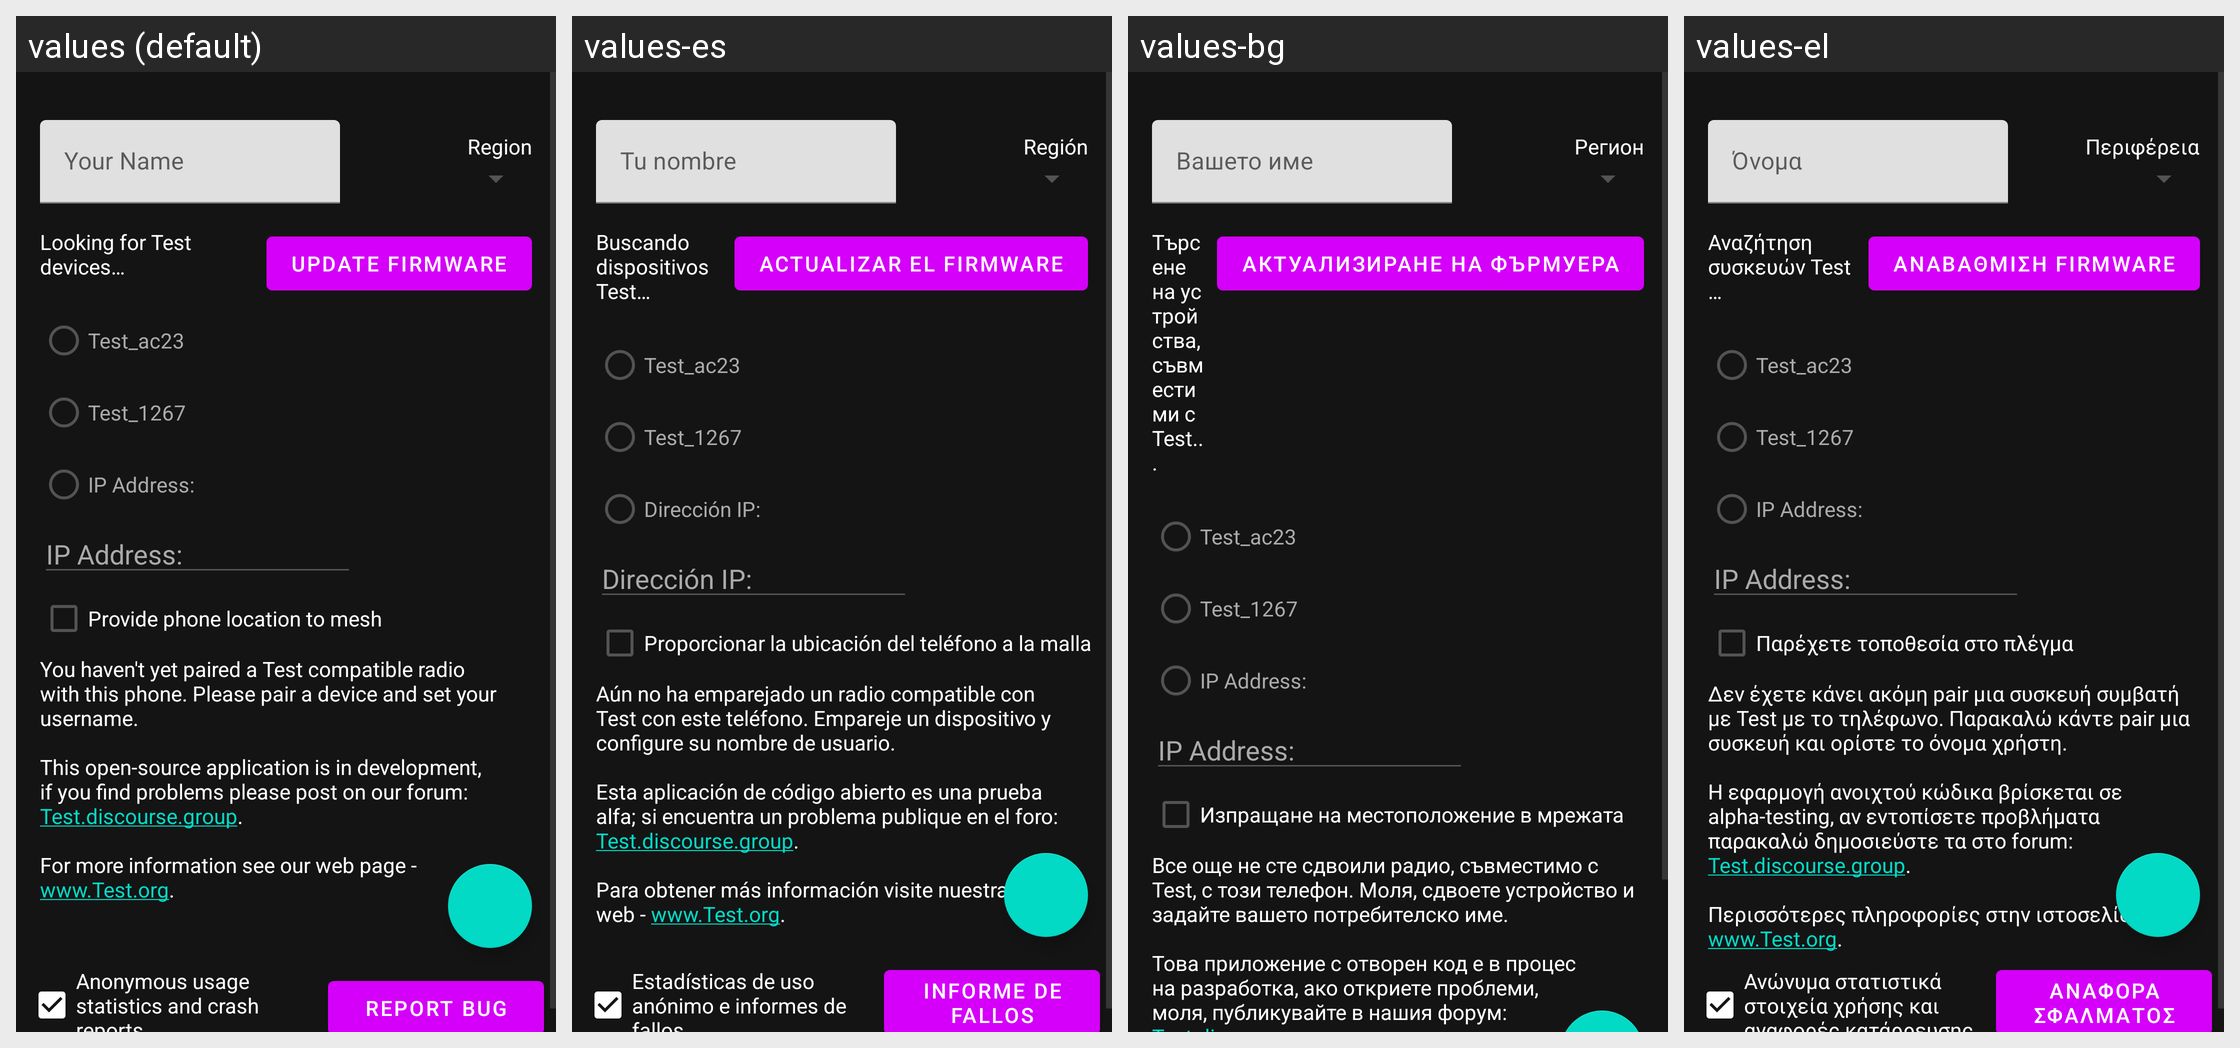

This grid shows one Android layout under several languages. Give, for every string resource on the screen, its name, the default text and each shown locale's text.
Android screen res/layout/settings_fragment.xml rendered under 4 locales, left to right: values (default), values-es, values-bg, values-el. Device: Nexus 5 (rendered at 1080×1920; each locale shown at half size, 540×960, under a caption strip naming it); theme AppTheme.
Other locales in the repository, not shown: values-cs, values-de, values-fi, values-fr, values-fr-rHT, values-ga, values-hu, values-is, values-it, values-ja, values-ko, values-nb, values-nl, values-pl, values-pt, values-pt-rBR, values-ro, values-ru, values-sk, values-sl, values-sq, values-sv, values-tr, values-uk, values-zh.
Strings drawn on this screen, with the default value and each locale's value (text and hints the layout hard-codes, and strings that could not be matched under every locale, appear in the picture but are not listed):

your_name
  values: Your Name
  values-es: Tu nombre
  values-bg: Вашето име
  values-el: Όνομα

region
  values: Region
  values-es: Región
  values-bg: Регион
  values-el: Περιφέρεια

looking_for_meshtastic_devices
  values: Looking for Test devices…
  values-es: Buscando dispositivos Test…
  values-bg: Търсене на устройства, съвместими с Test...
  values-el: Αναζήτηση συσκευών Test …

test_devname1
  values: Test_ac23
  values-es: Test_ac23  [not translated; the default value is used]
  values-bg: Test_ac23  [not translated; the default value is used]
  values-el: Test_ac23  [not translated; the default value is used]

test_devname2
  values: Test_1267
  values-es: Test_1267  [not translated; the default value is used]
  values-bg: Test_1267  [not translated; the default value is used]
  values-el: Test_1267  [not translated; the default value is used]

ip_address
  values: IP Address:
  values-es: Dirección IP:
  values-bg: IP Address:  [not translated; the default value is used]
  values-el: IP Address:  [not translated; the default value is used]

update_firmware
  values: Update Firmware
  values-es: Actualizar el firmware
  values-bg: Актуализиране на фърмуера
  values-el: Αναβάθμιση Firmware

provide_location_to_mesh
  values: Provide phone location to mesh
  values-es: Proporcionar la ubicación del teléfono a la malla
  values-bg: Изпращане на местоположение в мрежата
  values-el: Παρέχετε τοποθεσία στο πλέγμα

warning_not_paired
  values: You haven't yet paired a Test compatible radio with this phone. Please pair a device and set your username.
      
      This open-source application is in development, if you find problems please post on our forum: Test.discourse.group.
      
      For more information see our web page - www.Test.org.
  values-es: Aún no ha emparejado un radio compatible con Test con este teléfono. Empareje un dispositivo y configure su nombre de usuario. 
      
      Esta aplicación de código abierto es una prueba alfa; si encuentra un problema publique en el foro: Test.discourse.group. 
      
      Para obtener más información visite nuestra página web - www.Test.org.
  values-bg: Все още не сте сдвоили радио, съвместимо с Test, с този телефон. Моля, сдвоете устройство и задайте вашето потребителско име.
      
      Това приложение с отворен код е в процес на разработка, ако откриете проблеми, моля, публикувайте в нашия форум: Test.discourse.group.
      
      За повече информация вижте нашата уеб страница на адрес www.Test.org.
  values-el: Δεν έχετε κάνει ακόμη pair μια συσκευή συμβατή με Test με το τηλέφωνο. Παρακαλώ κάντε pair μια συσκευή και ορίστε το όνομα χρήστη.
      
      Η εφαρμογή ανοιχτού κώδικα βρίσκεται σε alpha-testing, αν εντοπίσετε προβλήματα παρακαλώ δημοσιεύστε τα στο forum: Test.discourse.group.
      
      Περισσότερες πληροφορίες στην ιστοσελίδα - www.Test.org.
